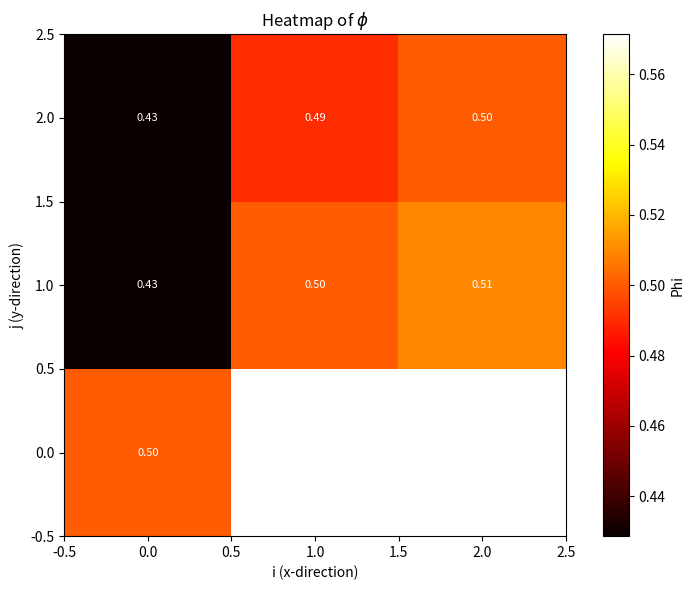
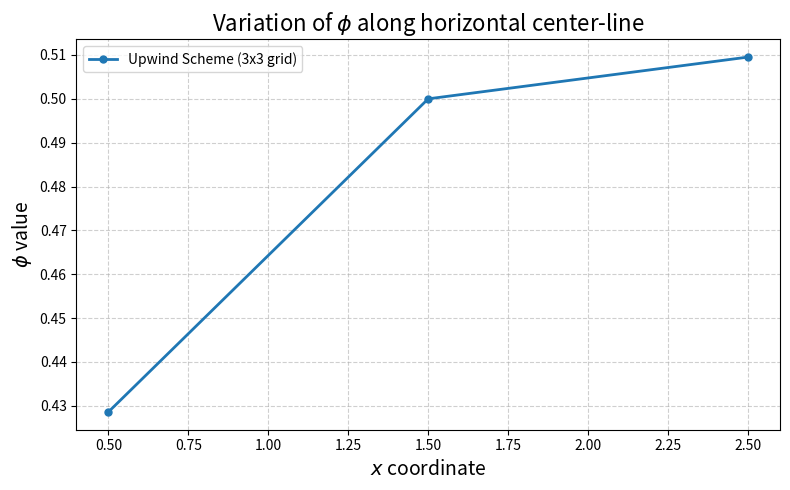

These charts were generated, in order, by the following Python code:
#ME22B174
import matplotlib.pyplot as plt
import numpy as np

#Define constants
L = 1
grid_sizex = 3
grid_sizey = 3
gamma = 3
rho = 2
lx = 3
ly = 3
del_x = lx/grid_sizex
del_y = ly/grid_sizey
phi = 0.5

#initialiazing matrices

a_p = np.zeros((grid_sizey,grid_sizex))
a_e = np.zeros((grid_sizey,grid_sizex))
a_w = np.zeros((grid_sizey,grid_sizex))
a_n = np.zeros((grid_sizey,grid_sizex))
a_s = np.zeros((grid_sizey,grid_sizex))
b = np.zeros((grid_sizey,grid_sizex))

Fe = np.zeros((grid_sizey,grid_sizex))
Fw = np.zeros((grid_sizey,grid_sizex))
Fn = np.zeros((grid_sizey,grid_sizex))
Fs = np.zeros((grid_sizey,grid_sizex))

x_grid = np.linspace(0+del_x/2,lx-del_x/2,grid_sizex)
y_grid = np.linspace(0+del_y/2,ly-del_y/2,grid_sizey)
# python - A[y,x]
#filling the matrices
for j in range(grid_sizey):
    for i in range(grid_sizex):
        #center = (grid_sizex[i], grid_sizey[j])
        #F = rho*u*A
        Fe[j,i] = ((x_grid[i] + del_x/2)**2 + 1)*rho*del_y*L
        Fw[j,i] = ((x_grid[i] - del_x/2)**2 + 1)*rho*del_y*L
        Fn[j,i] = ((y_grid[j] + del_y/2)**2 + 1)*rho*del_y*L
        Fs[j,i] = ((y_grid[j] - del_y/2)**2 + 1)*rho*del_y*L

Dx = 0
Dy = 0

a_e[:, :-1] = Dx
a_n[:-1, :] = Dy

a_s = Fs+ Dy*np.ones(np.shape(Fs))
a_w = Fw + Dx*np.ones(np.shape(Fw))
b[0,:] = 1*Fs[0,:]

for j in range(grid_sizey):
    for i in range(grid_sizex):
        #aw = Dw + Fw
        b[j,i] += del_x*del_y*( 2* x_grid[i] + 2*y_grid[j])

#ap = aw + as + b
a_p = Fe + Fn

phi = np.ones((grid_sizey, grid_sizex))*100
it = 0
it_max = 100000
tol = 0.000001
delta = np.inf
conv = False
trunc = False

# Create a history list
phi_history = [phi.copy()]

def gauss_seidel(phi_old):
    phi_new = phi_old.copy()
    for j in range(grid_sizey):
        for i in range(grid_sizex):
            west  = phi_new[j, i-1] if i-1 >= 0 else 0
            east  = phi_new[j, i+1] if i+1 < grid_sizex else 0
            north = phi_new[j+1, i] if j+1 < grid_sizey else 0
            south = phi_new[j-1, i] if j-1 >= 0 else 0
            phi_new[j, i] = (a_w[j, i]*west + a_e[j, i]*east + a_n[j, i]*north + a_s[j, i]*south + b[j, i]) / a_p[j, i]
    return phi_new

while not conv and not trunc:
    print(it,"iteration")
    phi_new = gauss_seidel(phi)
    print(phi)
    delta = np.max(np.abs(phi_new - phi))
    phi = np.array(phi_new)
    phi_history.append(phi.copy())  
    it += 1
    if delta < tol:
        conv = True
    elif it >= it_max:
        trunc = True

#PLOTTING

plt.figure(figsize=(8, 6))
plt.imshow(phi, origin='lower', cmap='hot', interpolation='nearest')


plt.colorbar(label='Phi')
plt.title('Heatmap of $\phi$')
plt.xlabel('i (x-direction)')
plt.ylabel('j (y-direction)')


nrows, ncols = phi.shape
for j in range(nrows):
    for i in range(ncols):
        plt.text(i, j, f"{phi[j, i]:.2f}", 
                 ha='center', va='center', color='white', fontsize=8)

plt.tight_layout()
plt.show()
x_grid = np.linspace(0 + del_x/2, lx - del_x/2, grid_sizex)


center_j = phi.shape[0] // 2  
phi_centerline = phi[center_j, :]

plt.figure(figsize=(8, 5))
plt.plot(x_grid, phi_centerline, marker='o', markersize=5, linewidth=2, label=f"Upwind Scheme ({grid_sizex}x{phi.shape[0]} grid)")

plt.xlabel(r"$x$ coordinate", fontsize=14)
plt.ylabel(r"$\phi$ value", fontsize=14)
plt.title(r"Variation of $\phi$ along horizontal center-line", fontsize=16)
plt.grid(True, linestyle='--', alpha=0.6)
plt.legend()
plt.tight_layout()
plt.show()

